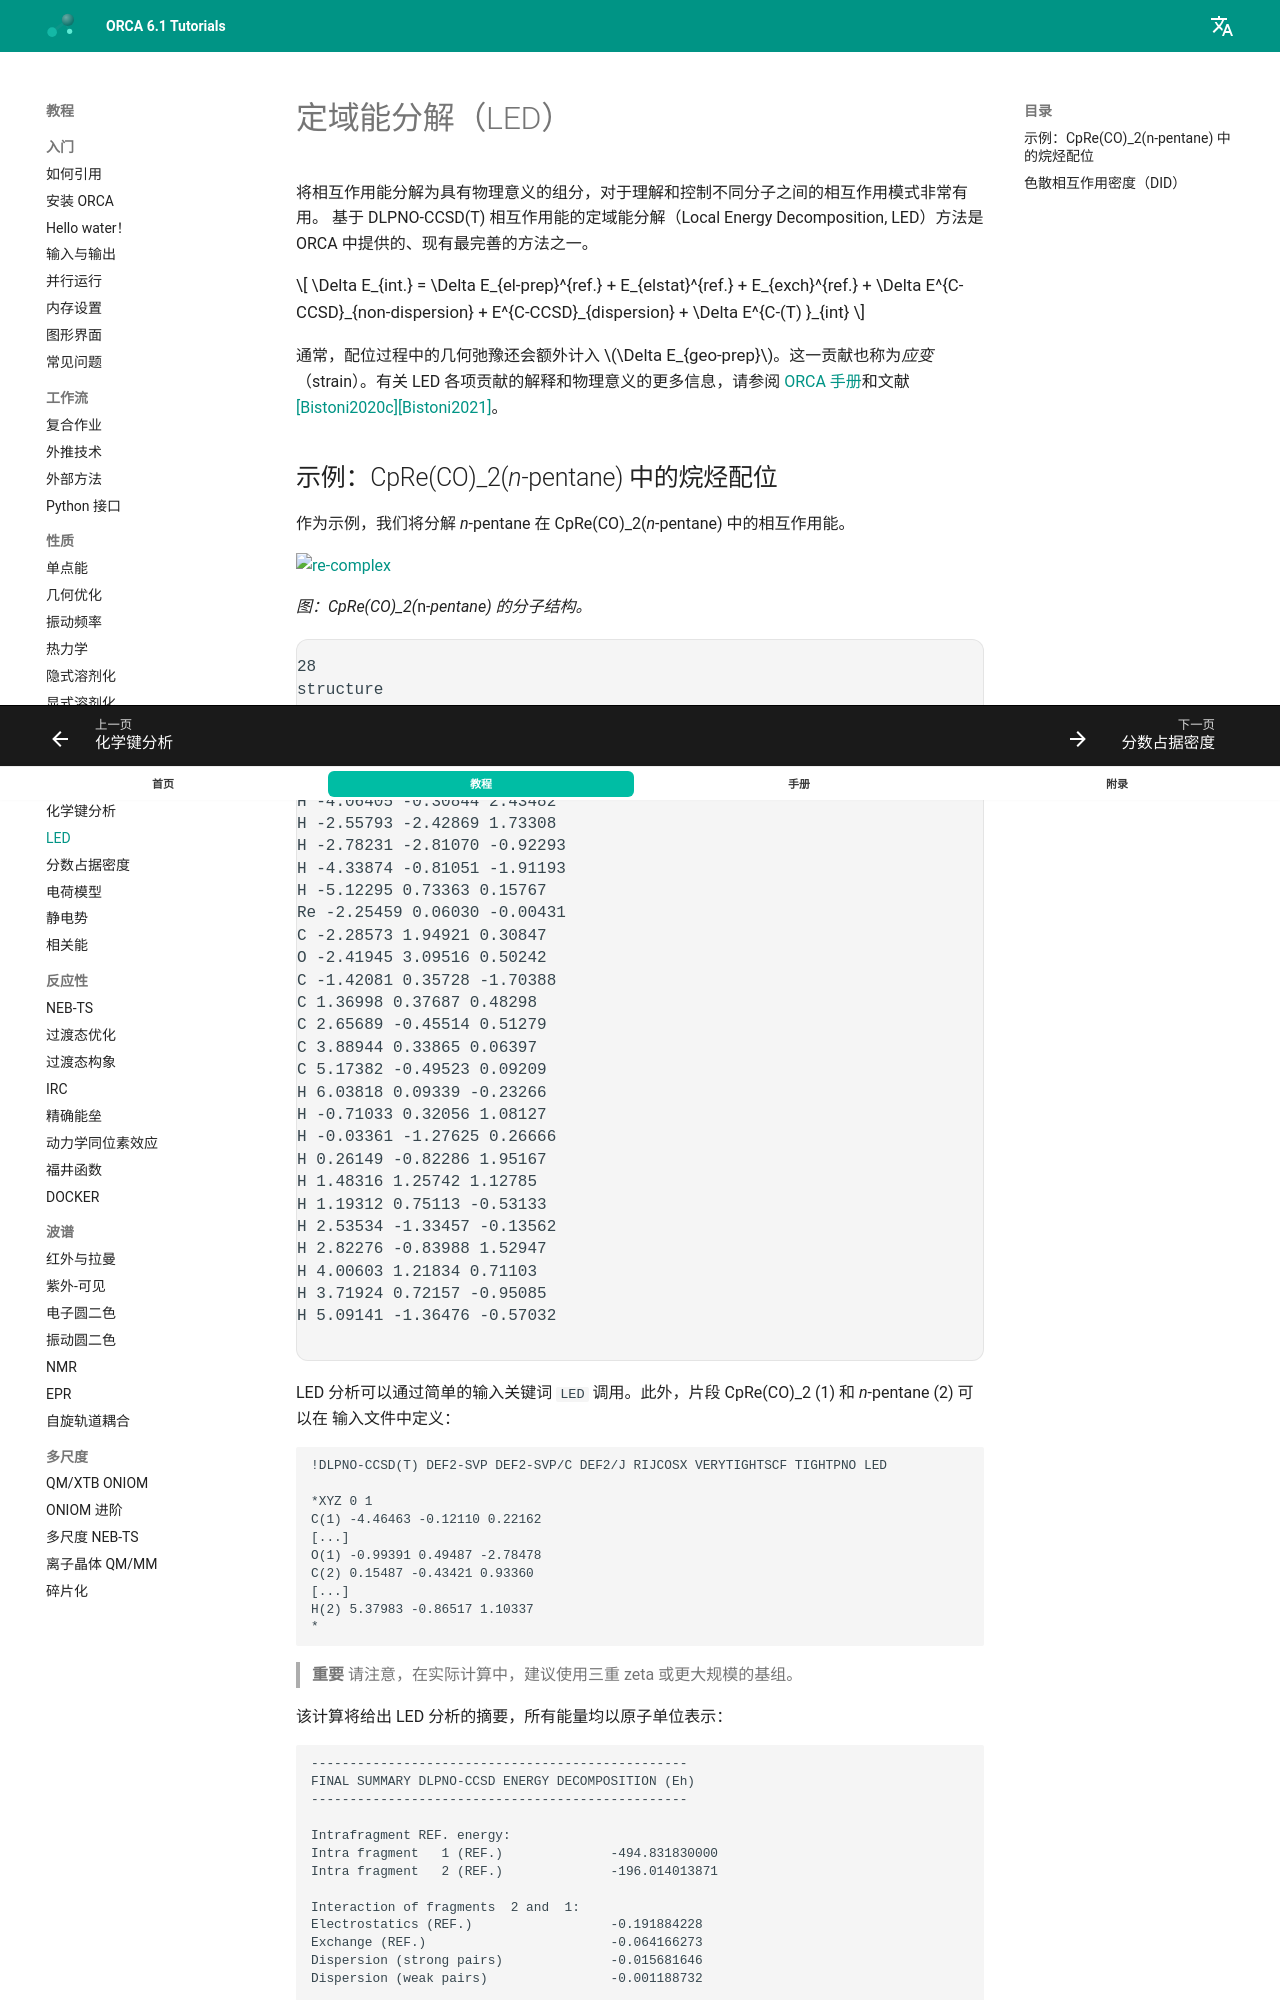

repository: wxyhgk/orca-docs · page: zh/prop/led/index.html · generator: mkdocs

---
title: 定域能分解（LED）
source: https://www.faccts.de/docs/orca/6.1/tutorials/prop/led.html
---

# 定域能分解（LED）

将相互作用能分解为具有物理意义的组分，对于理解和控制不同分子之间的相互作用模式非常有用。
基于 DLPNO-CCSD(T) 相互作用能的定域能分解（Local Energy Decomposition, LED）方法是 ORCA 中提供的、现有最完善的方法之一。

$$
\Delta E_{int.} = \Delta E_{el-prep}^{ref.} + E_{elstat}^{ref.} + E_{exch}^{ref.}
           + \Delta E^{C-CCSD}_{non-dispersion} + E^{C-CCSD}_{dispersion}
           + \Delta E^{C-(T) }_{int}
$$

通常，配位过程中的几何弛豫还会额外计入 $\Delta E_{geo-prep}$。这一贡献也称为*应变*（strain）。有关 LED 各项贡献的解释和物理意义的更多信息，请参阅
[ORCA 手册](https://www.faccts.de/docs/orca/6.0/manual)和文献
[[Bistoni2020c]](../bib.md#bistoni2020c)[[Bistoni2021]](../bib.md#bistoni2021)。
